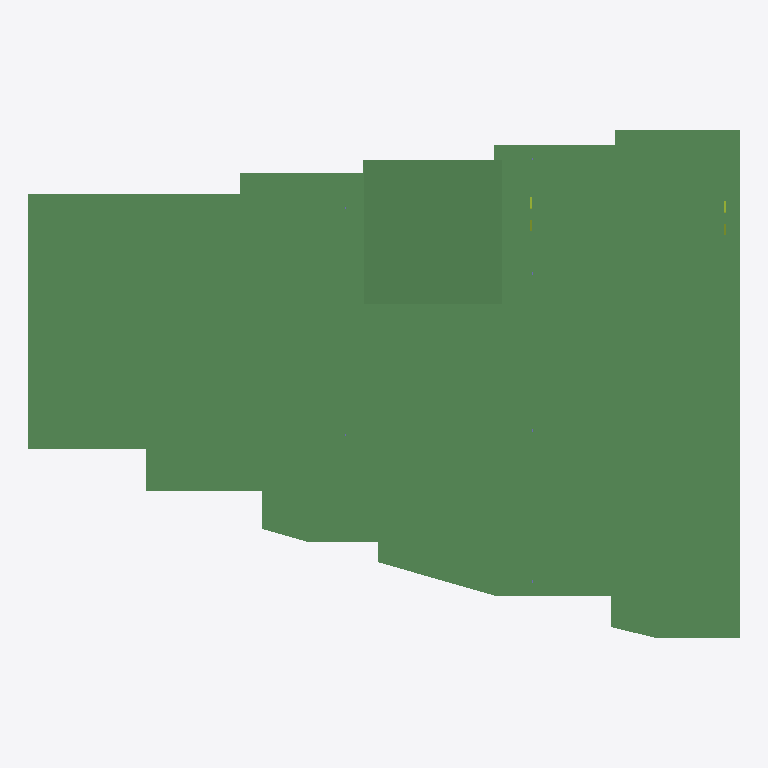
Plan cut of the same IFC building model at storey 'Undefined' (level 0.00 m, cut at 1.40 m), seen from above with north up, elements coloured by IFC class: 2 beams (green). Cut surfaces are drawn darker.
Extent 24.9 m × 17.8 m × 3.9 m (x, y, z). Storeys (1): Undefined at 0.00 m. Elements (788): 321 IfcPlate, 234 IfcBeam, 120 IfcColumn, 107 IfcMechanicalFastener, 4 IfcMember, 2 IfcSlab.

HEADER;
FILE_DESCRIPTION(('ViewDefinition[CoordinationView_V2.0, QuantityTakeOffAddOnView]','ExchangeRequirement[Structural, SurfaceGeometry]'),'2;1');
FILE_NAME('MODEL.ifc','2022-04-20T03:06:48',(''),(''),'IFC Database version:Work','Tekla structures 2016i, IFC Export Version: 4.0.0.0 Sep  8 2016','');
FILE_SCHEMA(('IFC2X3'));
ENDSEC;
DATA;
#25=IFCPROJECT('38Bw5CvKX6ivhfuHIx$3Vd',#5,'Undefined',$,$,$,$,(#11),#24);
#27=IFCSITE('2E9Zg4u2H779F$bWjyoXeY',#5,'Undefined',$,$,#26,$,$,.ELEMENT.,$,$,$,$,$);
#29=IFCBUILDING('3d5cdjv2b4$gn09fy9D3M0',#5,'Undefined',$,$,#28,$,$,.ELEMENT.,$,$,$);
#31=IFCBUILDINGSTOREY('1NV1Tw9514w8WA41n$mi1v',#5,'Undefined',$,$,#30,$,$,.ELEMENT.,0.0);
#10668=IFCBEAM('1YNp9g0003V34sDJ0qC3Oq',#5,'BEAM','250*1200','250*1200',#10416,#10667,'ID625f326a-0000-037c-[number]');
#10240=IFCBEAM('1YNp9g0003X34sDJ0qC3Or',#5,'BEAM','250*3250','250*3250',#10174,#10239,'ID625f326a-[number]');
ENDSEC;